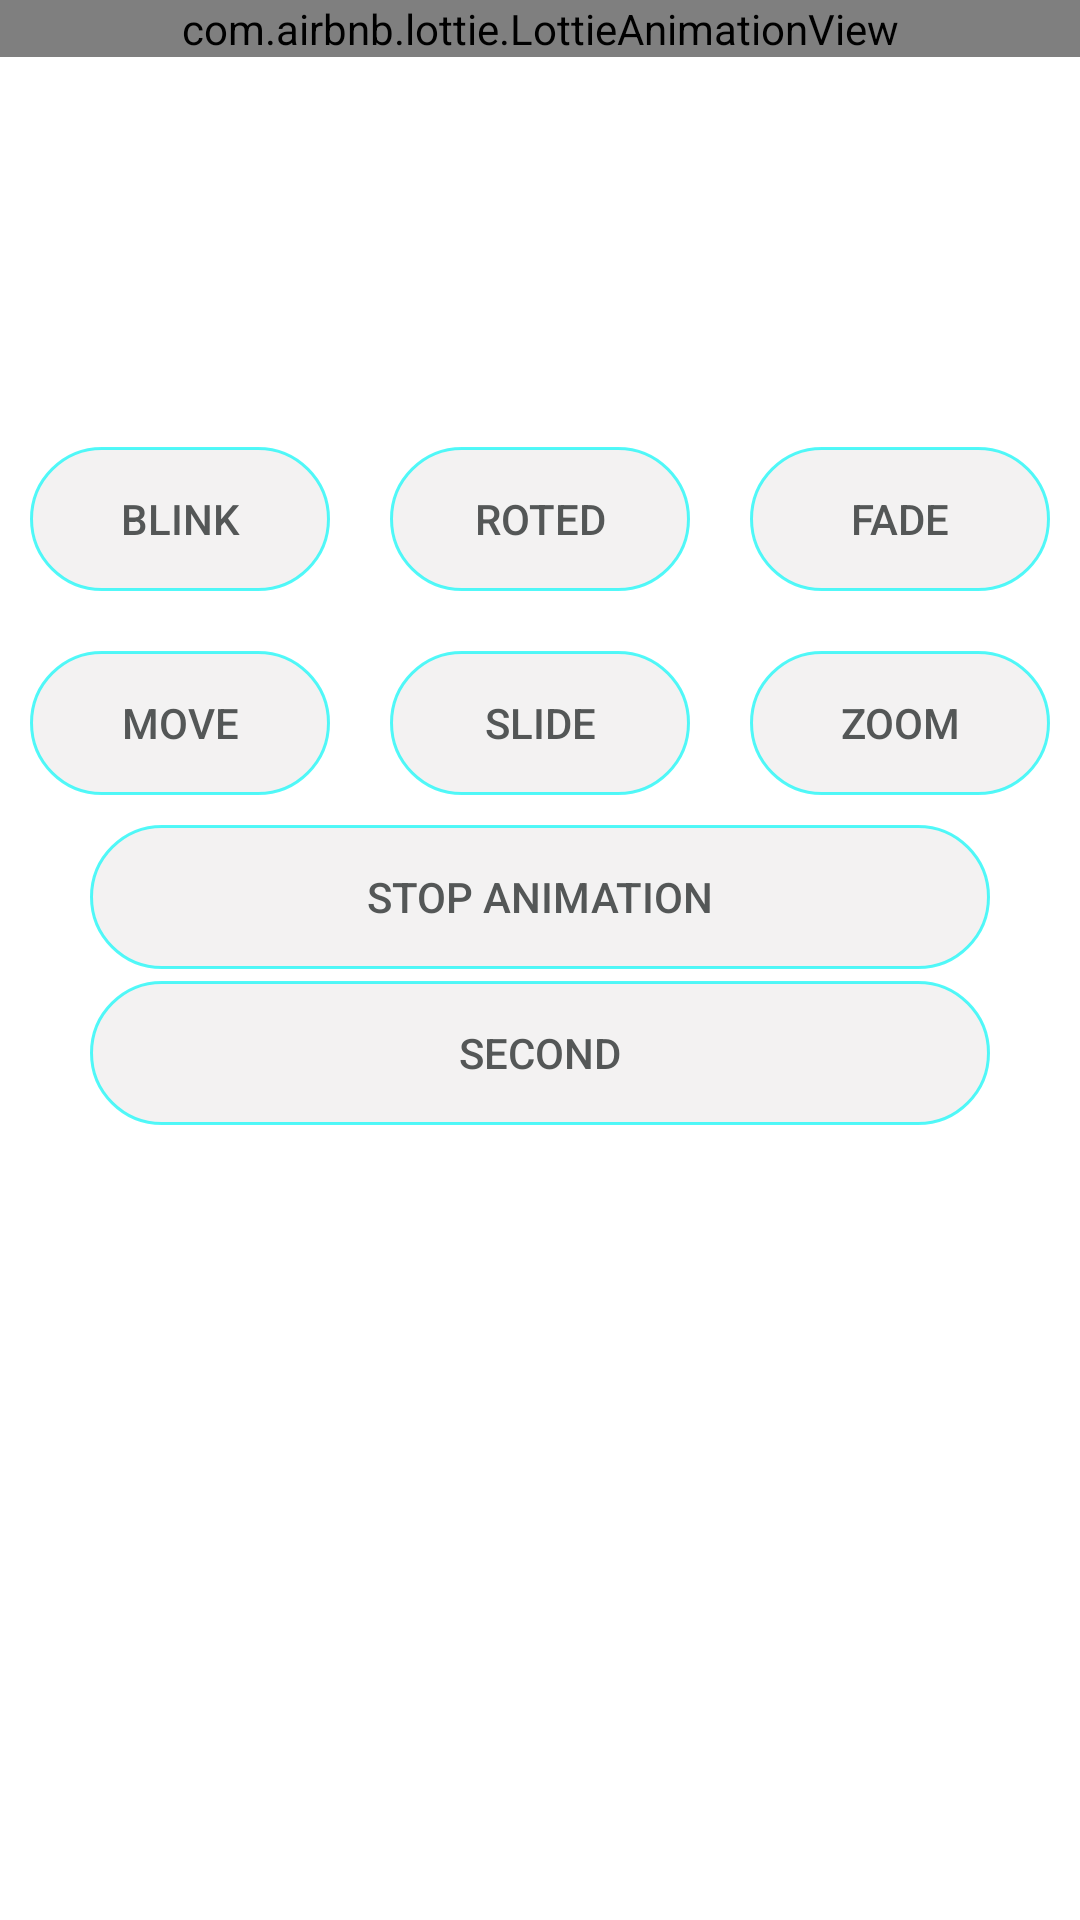

Here is an Android app screen rendered from its layout file. Give the layout XML and the strings, colors and styles it references.
<!-- AndroidManifest.xml: application theme Theme.AnimationRiyadh -->
<!-- res/layout/activity_main.xml -->
<?xml version="1.0" encoding="utf-8"?>
<RelativeLayout
    xmlns:android="http://schemas.android.com/apk/res/android"
    xmlns:app="http://schemas.android.com/apk/res-auto"
    xmlns:tools="http://schemas.android.com/tools"
    android:layout_width="match_parent"
    android:layout_height="match_parent"
    tools:context=".MainActivity">



    <com.airbnb.lottie.LottieAnimationView
        android:id="@+id/animationCar"
        app:lottie_rawRes="@raw/car"
        android:layout_width="match_parent"
        android:layout_height="wrap_content"
        app:lottie_url="REPLACE_JSON_URL"
        app:lottie_autoPlay="true"
        app:lottie_loop="true"/>

        <ImageView
            android:id="@+id/imageview"
            android:layout_below="@id/animationCar"
            android:layout_width="130dp"
            android:layout_height="120dp"
            android:layout_centerHorizontal="true"
            android:contentDescription="@string/app_name"
            android:src="@drawable/logo" />

        <LinearLayout
            android:id="@+id/linear1"
            android:layout_width="match_parent"
            android:layout_height="wrap_content"
            android:layout_below="@id/imageview"
            android:orientation="horizontal"
            android:weightSum="3">

            
            <androidx.appcompat.widget.AppCompatButton
                android:background="@drawable/bg_edit"
                android:textColor="#545757"
                android:id="@+id/BTNblink"
                style="@style/TextAppearance.AppCompat.Widget.Button"
                android:layout_width="0dp"
                android:layout_height="wrap_content"
                android:layout_margin="10dp"
                android:layout_weight="1"
                android:padding="3dp"
                android:text="@string/blink"
                 />

            
            <androidx.appcompat.widget.AppCompatButton
                android:background="@drawable/bg_edit"
                android:textColor="#545757"
                android:id="@+id/BTNrotate"
                style="@style/TextAppearance.AppCompat.Widget.Button"
                android:layout_width="0dp"
                android:layout_height="wrap_content"
                android:layout_margin="10dp"
                android:layout_weight="1"
                android:padding="3dp"
                android:text="@string/roted"
                 />

            
            <androidx.appcompat.widget.AppCompatButton
                android:background="@drawable/bg_edit"
                android:textColor="#545757"
                android:id="@+id/BTNfade"
                style="@style/TextAppearance.AppCompat.Widget.Button"
                android:layout_width="0dp"
                android:layout_height="wrap_content"
                android:layout_margin="10dp"
                android:layout_weight="1"
                android:padding="3dp"
                android:text="@string/fade"
                 />

        </LinearLayout>
        <LinearLayout
            android:id="@+id/linear2"
            android:layout_width="match_parent"
            android:layout_height="wrap_content"
            android:layout_below="@id/linear1"
            android:orientation="horizontal"
            android:weightSum="3">

            
            <androidx.appcompat.widget.AppCompatButton
                android:background="@drawable/bg_edit"
                android:textColor="#545757"
                android:id="@+id/BTNmove"
                style="@style/TextAppearance.AppCompat.Widget.Button"
                android:layout_width="0dp"
                android:layout_height="wrap_content"
                android:layout_margin="10dp"
                android:layout_weight="1"
                android:padding="3dp"
                android:text="@string/move"
                />

            
            <androidx.appcompat.widget.AppCompatButton
                android:background="@drawable/bg_edit"
                android:textColor="#545757"
                android:id="@+id/BTNslide"
                style="@style/TextAppearance.AppCompat.Widget.Button"
                android:layout_width="0dp"
                android:layout_height="wrap_content"
                android:layout_margin="10dp"
                android:layout_weight="1"
                android:padding="3dp"
                android:text="@string/slide"
                />

            
            <androidx.appcompat.widget.AppCompatButton
                android:background="@drawable/bg_edit"
                android:textColor="#545757"
                android:id="@+id/BTNzoom"
                style="@style/TextAppearance.AppCompat.Widget.Button"
                android:layout_width="0dp"
                android:layout_height="wrap_content"
                android:layout_margin="10dp"
                android:layout_weight="1"
                android:padding="3dp"
                android:text="@string/zoom"
                 />

        </LinearLayout>

        
            <androidx.appcompat.widget.AppCompatButton
            android:background="@drawable/bg_edit"
            android:textColor="#545757"
            android:id="@+id/BTNstop"
            android:layout_width="match_parent"
            android:layout_height="wrap_content"
            android:layout_below="@id/linear2"
            android:layout_marginLeft="30dp"
            android:layout_marginRight="30dp"
            android:text="@string/stop_animation" />

          <androidx.appcompat.widget.AppCompatButton
            android:background="@drawable/bg_edit"
            android:textColor="#545757"
            android:id="@+id/BTNsecond"
            android:layout_width="match_parent"
            android:layout_height="wrap_content"
            android:layout_below="@id/BTNstop"
            android:layout_marginTop="4dp"
            android:layout_marginLeft="30dp"
            android:layout_marginRight="30dp"
            android:text="@string/second" />


    </RelativeLayout>
<!-- resources referenced by this layout -->
<resources>
  <!-- drawable bg_edit (drawable) -->
  <?xml version="1.0" encoding="utf-8"?>
  <selector xmlns:android="http://schemas.android.com/apk/res/android">
  
      <item android:state_pressed="false">
          <shape>
              <solid android:color="#A1EDEBEB"/>
              <corners android:radius="50dp"/>
              <stroke android:color="#C822F8F8" android:width="1dp"/>
          </shape>
      </item>
  
  
      <item android:state_pressed="true">
          <shape>
              <solid android:color="#A1C5A4E3"/>
              <corners android:radius="50dp"/>
              <stroke android:color="#B7F874EB" android:width="1dp"/>
          </shape>
      </item>
  
  
  
  </selector>
  <string name="app_name">AnimationRiyadh</string>
  <string name="blink">Blink</string>
  <string name="fade">Fade</string>
  <string name="move">Move</string>
  <string name="roted">Roted</string>
  <string name="second">Second</string>
  <string name="slide">Slide</string>
  <string name="stop_animation">Stop Animation</string>
  <string name="zoom">Zoom</string>
  <style name="Theme.AnimationRiyadh" parent="Theme.MaterialComponents.DayNight.DarkActionBar">
          
          <item name="colorPrimary">@color/purple_500</item>
          <item name="colorPrimaryVariant">@color/purple_700</item>
          <item name="colorOnPrimary">@color/white</item>
          
          <item name="colorSecondary">@color/teal_200</item>
          <item name="colorSecondaryVariant">@color/teal_700</item>
          <item name="colorOnSecondary">@color/black</item>
          
          <item name="android:statusBarColor" tools:targetApi="l">?attr/colorPrimaryVariant</item>
          
      </style>
  <!-- not gathered from this repository: default colours our renderer supplied (Android Studio template values) -->
  <color name="purple_500">#FF6200EE</color>
  <color name="purple_700">#FF3700B3</color>
  <color name="teal_200">#FF03DAC5</color>
  <color name="teal_700">#FF018786</color>
  <color name="black">#FF000000</color>
  <color name="white">#FFFFFFFF</color>
</resources>
